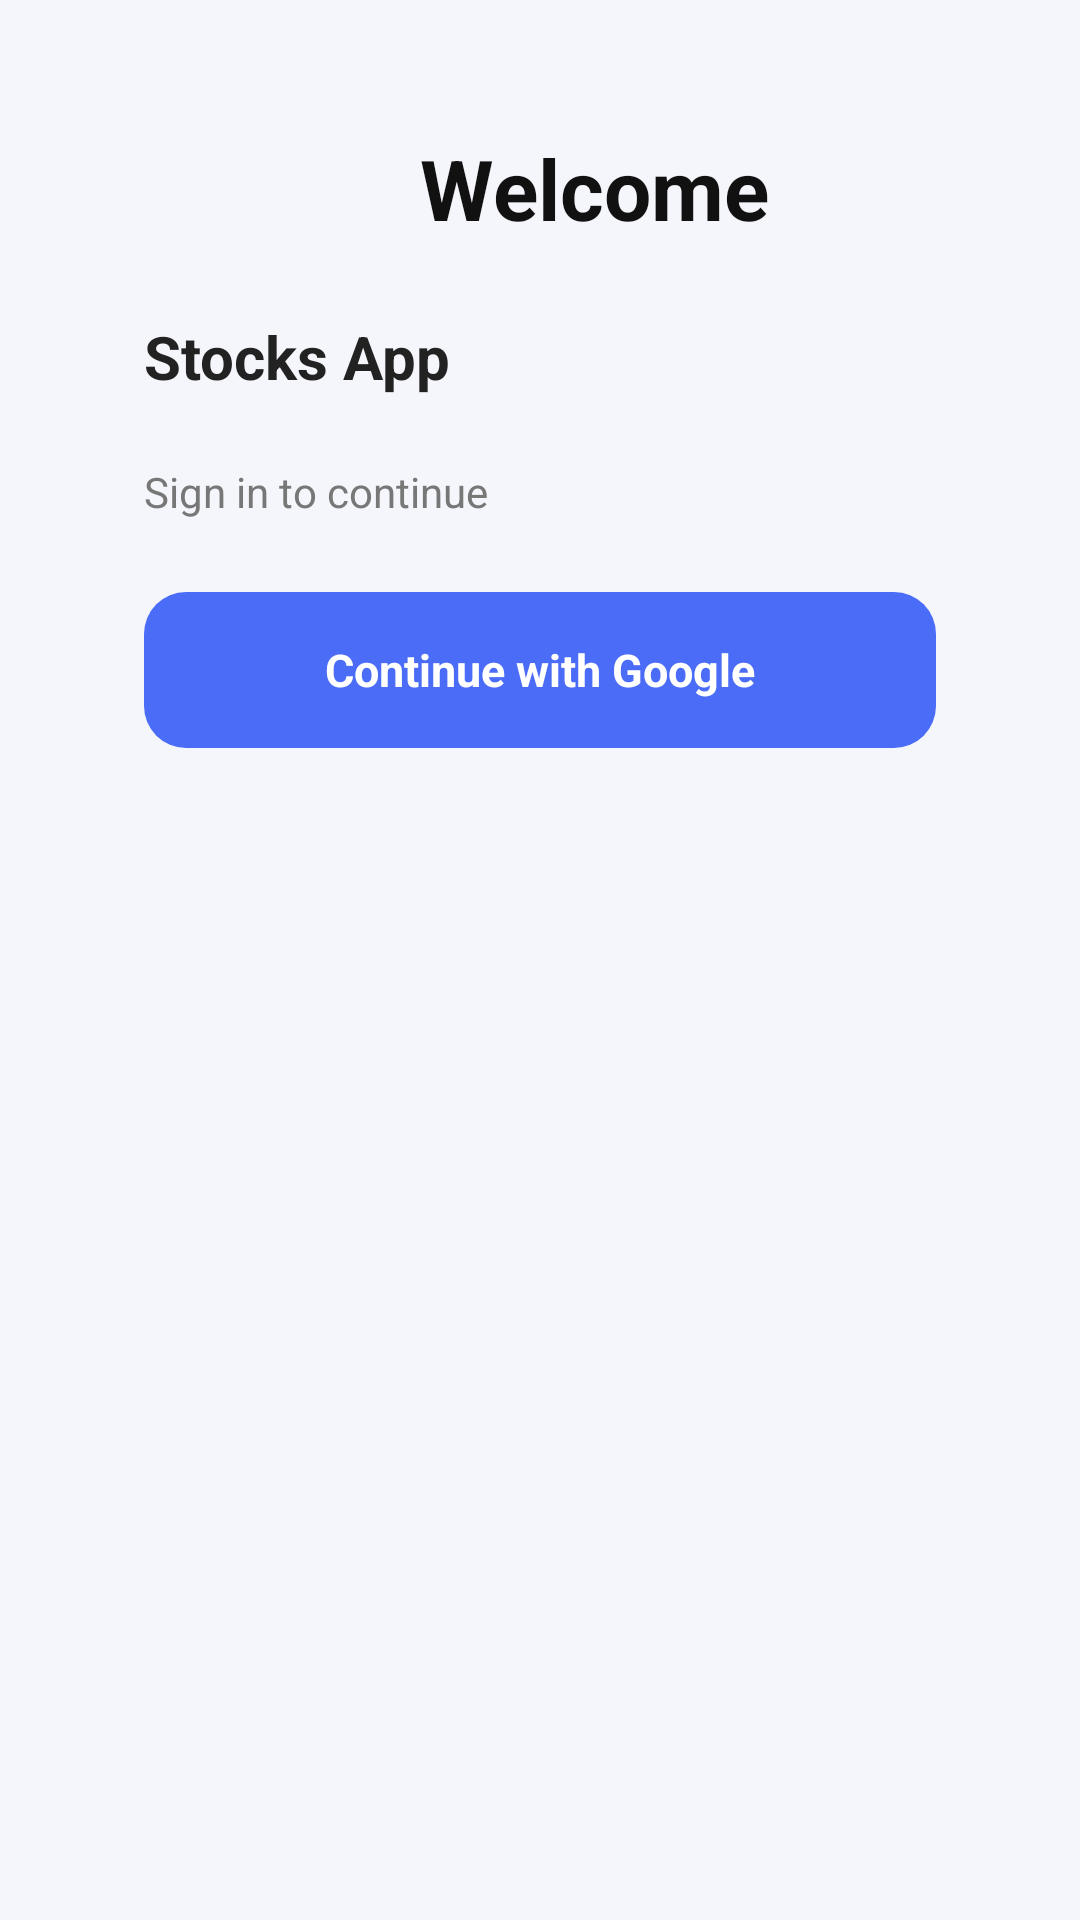

This screen was rendered from an Android layout file. Write that file and the resources it references.
<!-- AndroidManifest.xml: application theme Theme.StocksApp -->
<!-- res/layout/fragment_profile.xml -->
<?xml version="1.0" encoding="utf-8"?>
<LinearLayout xmlns:android="http://schemas.android.com/apk/res/android"
    android:layout_width="match_parent"
    android:layout_height="match_parent"
    android:orientation="vertical"
    android:background="#F4F6FB"
    android:padding="24dp">

    

    
    <TextView
        android:layout_width="348dp"
        android:layout_height="wrap_content"
        android:layout_marginTop="20dp"
        android:gravity="center"
        android:text="Welcome"
        android:textColor="#111111"
        android:textSize="28sp"
        android:textStyle="bold" />

    <LinearLayout
        android:layout_width="match_parent"
        android:layout_height="wrap_content"
        android:background="@drawable/bg_card"
        android:elevation="6dp"
        android:orientation="vertical"
        android:padding="24dp">

        
        <TextView
            android:layout_width="319dp"
            android:layout_height="41dp"
            android:layout_marginBottom="8dp"
            android:text="Stocks App"
            android:textColor="#222222"
            android:textSize="20sp"
            android:textStyle="bold" />

        <TextView
            android:layout_width="wrap_content"
            android:layout_height="wrap_content"
            android:layout_marginBottom="24dp"
            android:text="Sign in to continue"
            android:textColor="#777777"
            android:textSize="14sp" />

        
        <LinearLayout
            android:id="@+id/loginBtn"
            android:layout_width="match_parent"
            android:layout_height="52dp"
            android:background="@drawable/bg_google_btn"
            android:gravity="center"
            android:orientation="horizontal"
            android:padding="12dp">

            <TextView
                android:layout_width="wrap_content"
                android:layout_height="wrap_content"
                android:text="Continue with Google"
                android:textColor="#FFFFFF"
                android:textSize="15sp"
                android:textStyle="bold" />
        </LinearLayout>

    </LinearLayout>

</LinearLayout>
<!-- resources referenced by this layout -->
<resources>
  <!-- drawable bg_google_btn (drawable) -->
  <shape xmlns:android="http://schemas.android.com/apk/res/android">
      <solid android:color="#4A6CF7"/>
      <corners android:radius="14dp"/>
  </shape>
  <style name="Theme.StocksApp" parent="Base.Theme.StocksApp" />
  <style name="Base.Theme.StocksApp" parent="Theme.Material3.DayNight.NoActionBar">
          
          <item name="colorPrimary">@color/primary</item>
          <item name="colorOnPrimary">@color/on_primary</item>
          <item name="colorPrimaryContainer">@color/primary_container</item>
          <item name="colorOnPrimaryContainer">@color/on_primary_container</item>
  
          
          <item name="colorSecondary">@color/secondary</item>
          <item name="colorOnSecondary">@color/on_secondary</item>
          <item name="colorSecondaryContainer">@color/secondary_container</item>
          <item name="colorOnSecondaryContainer">@color/on_secondary_container</item>
  
          
          <item name="colorTertiary">@color/tertiary</item>
          <item name="colorOnTertiary">@color/on_tertiary</item>
          <item name="colorTertiaryContainer">@color/tertiary_container</item>
          <item name="colorOnTertiaryContainer">@color/on_tertiary_container</item>
  
          
          <item name="android:windowBackground">@color/background</item>
          <item name="colorSurface">@color/surface</item>
          <item name="colorOnSurface">@color/on_surface</item>
          <item name="colorSurfaceVariant">@color/surface_variant</item>
          <item name="colorOnSurfaceVariant">@color/on_surface_variant</item>
          <item name="colorOutline">@color/outline</item>
          <item name="colorOutlineVariant">@color/outline_variant</item>
  
          
          <item name="android:statusBarColor">@color/surface</item>
          <item name="android:windowLightStatusBar">true</item>
          <item name="android:navigationBarColor">@color/surface</item>
          <item name="android:windowLightNavigationBar" tools:targetApi="27">true</item>
  
          
          <item name="shapeAppearanceSmallComponent">@style/ShapeAppearance.StocksApp.SmallComponent</item>
          <item name="shapeAppearanceMediumComponent">@style/ShapeAppearance.StocksApp.MediumComponent</item>
          <item name="shapeAppearanceLargeComponent">@style/ShapeAppearance.StocksApp.LargeComponent</item>
      </style>
  <color name="primary">#BB86FC</color>
  <color name="on_primary">#000000</color>
  <color name="background">#121212</color>
  <color name="surface">#121212</color>
  <color name="on_surface">#FFFFFF</color>
  <color name="surface_variant">#1E1E1E</color>
  <color name="on_surface_variant">#CCCCCC</color>
  <color name="outline">#444444</color>
  <color name="outline_variant">#2C2C2C</color>
  <style name="ShapeAppearance.StocksApp.SmallComponent" parent="ShapeAppearance.Material3.SmallComponent">
          <item name="cornerSize">8dp</item>
      </style>
  <style name="ShapeAppearance.StocksApp.MediumComponent" parent="ShapeAppearance.Material3.MediumComponent">
          <item name="cornerSize">16dp</item>
      </style>
  <style name="ShapeAppearance.StocksApp.LargeComponent" parent="ShapeAppearance.Material3.LargeComponent">
          <item name="cornerSize">24dp</item>
      </style>
</resources>
